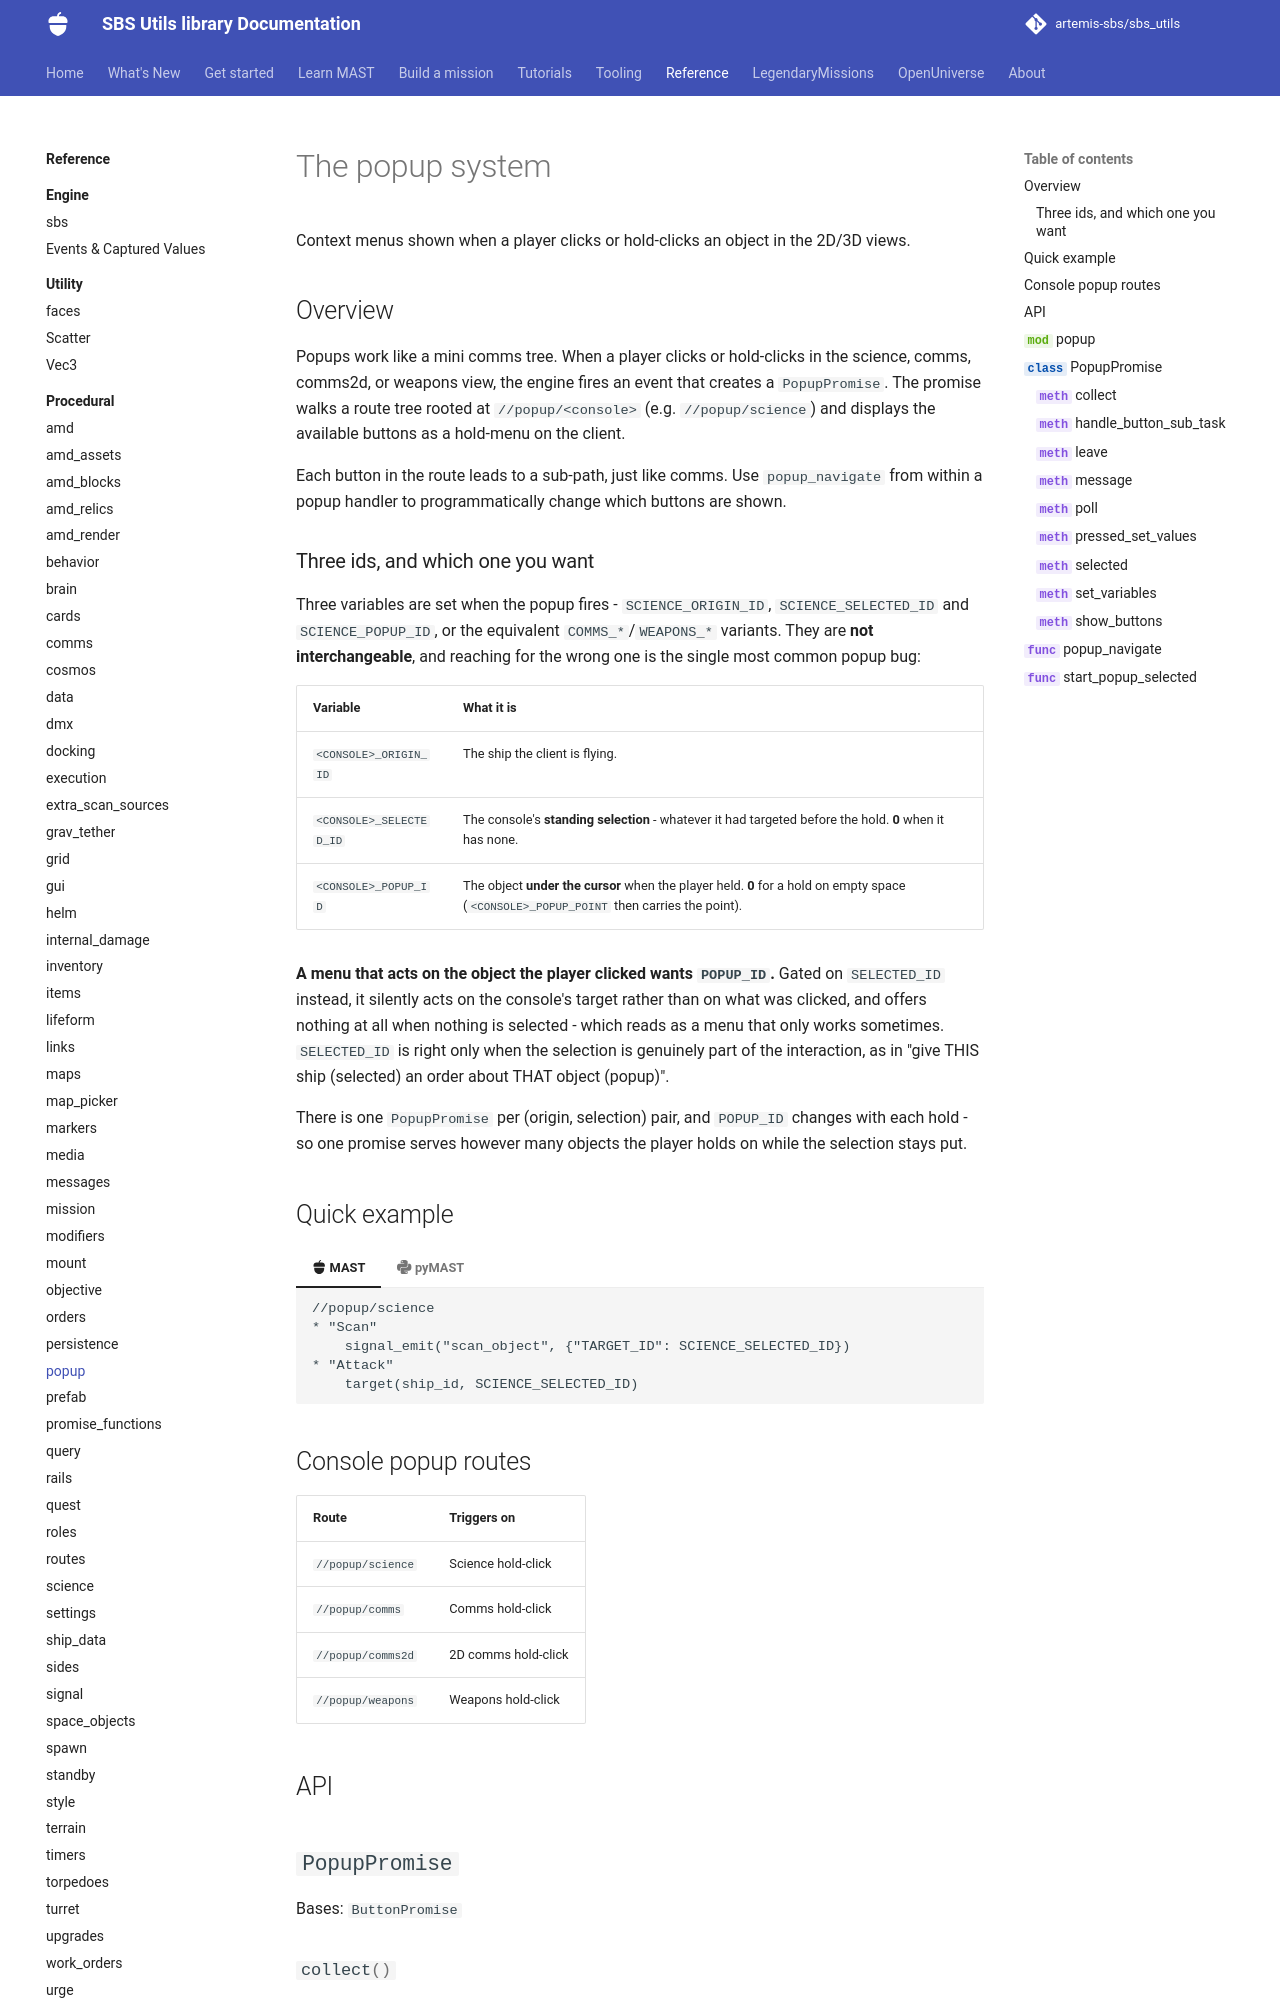

repository: artemis-sbs/sbs_utils · page: api/procedural/popup/index.html · generator: mkdocs

# The popup system

Context menus shown when a player clicks or hold-clicks an object in the 2D/3D views.

## Overview

Popups work like a mini comms tree. When a player clicks or hold-clicks in the science, comms, comms2d, or weapons view, the engine fires an event that creates a `PopupPromise`. The promise walks a route tree rooted at `//popup/<console>` (e.g. `//popup/science`) and displays the available buttons as a hold-menu on the client.

Each button in the route leads to a sub-path, just like comms. Use `popup_navigate` from within a popup handler to programmatically change which buttons are shown.
